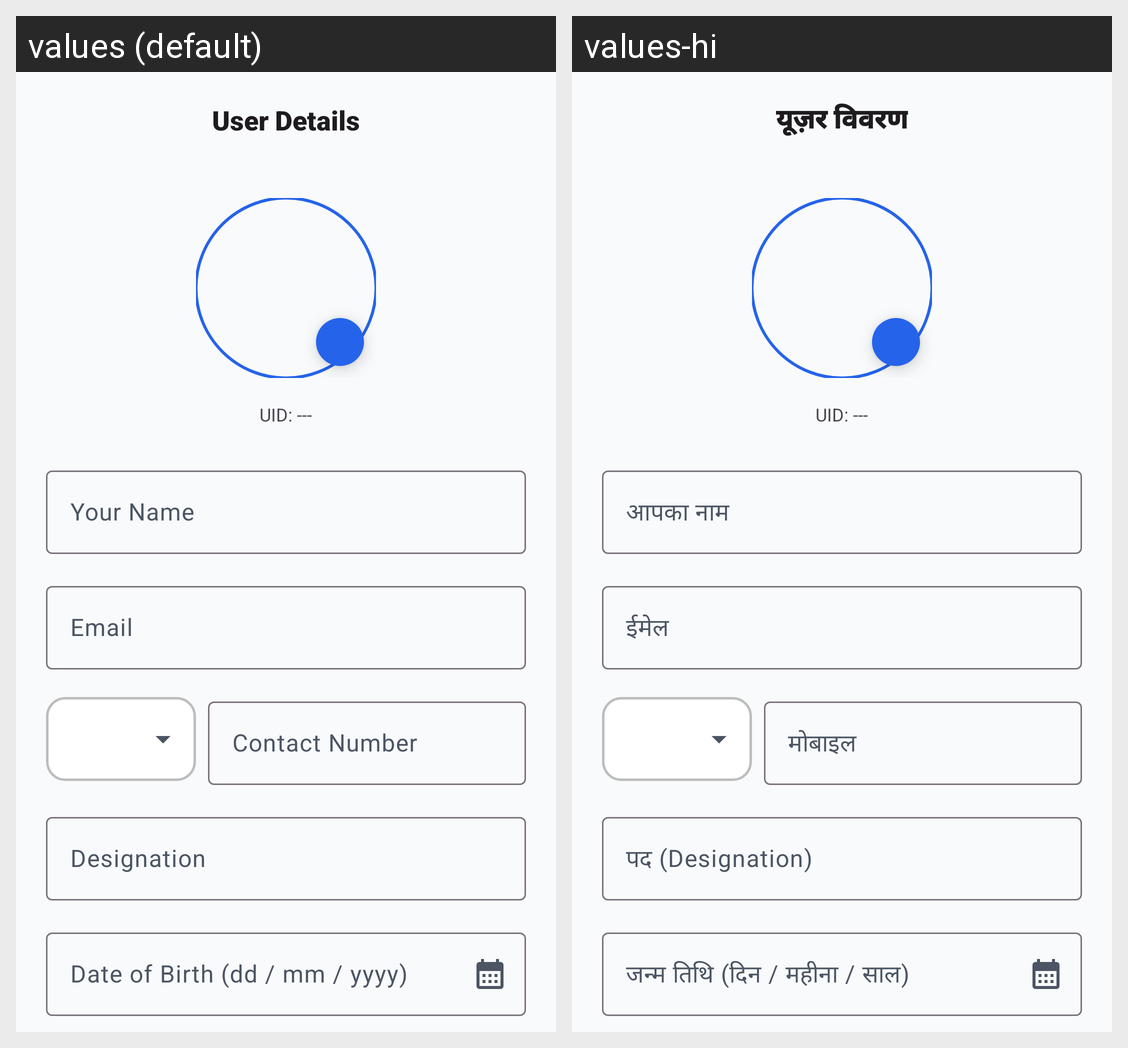

Strings drawn on this Android screen and how each of the app's shown locales translates them:
Android screen res/layout/activity_user_detail.xml rendered under 2 locales, left to right: values (default), values-hi. Device: Nexus 5 (rendered at 1080×1920; each locale shown at half size, 540×960, under a caption strip naming it); theme Theme.RMPlus.
Strings drawn on this screen, with the default value and each locale's value (text and hints the layout hard-codes, and strings that could not be matched under every locale, appear in the picture but are not listed):

title_user_details
  values: User Details
  values-hi: यूज़र विवरण

hint_your_name
  values: Your Name
  values-hi: आपका नाम

hint_your_email
  values: Email
  values-hi: ईमेल

hint_your_mobile
  values: Contact Number
  values-hi: मोबाइल

hint_designation
  values: Designation
  values-hi: पद (Designation)

hint_dob
  values: Date of Birth (dd / mm / yyyy)
  values-hi: जन्म तिथि (दिन / महीना / साल)
